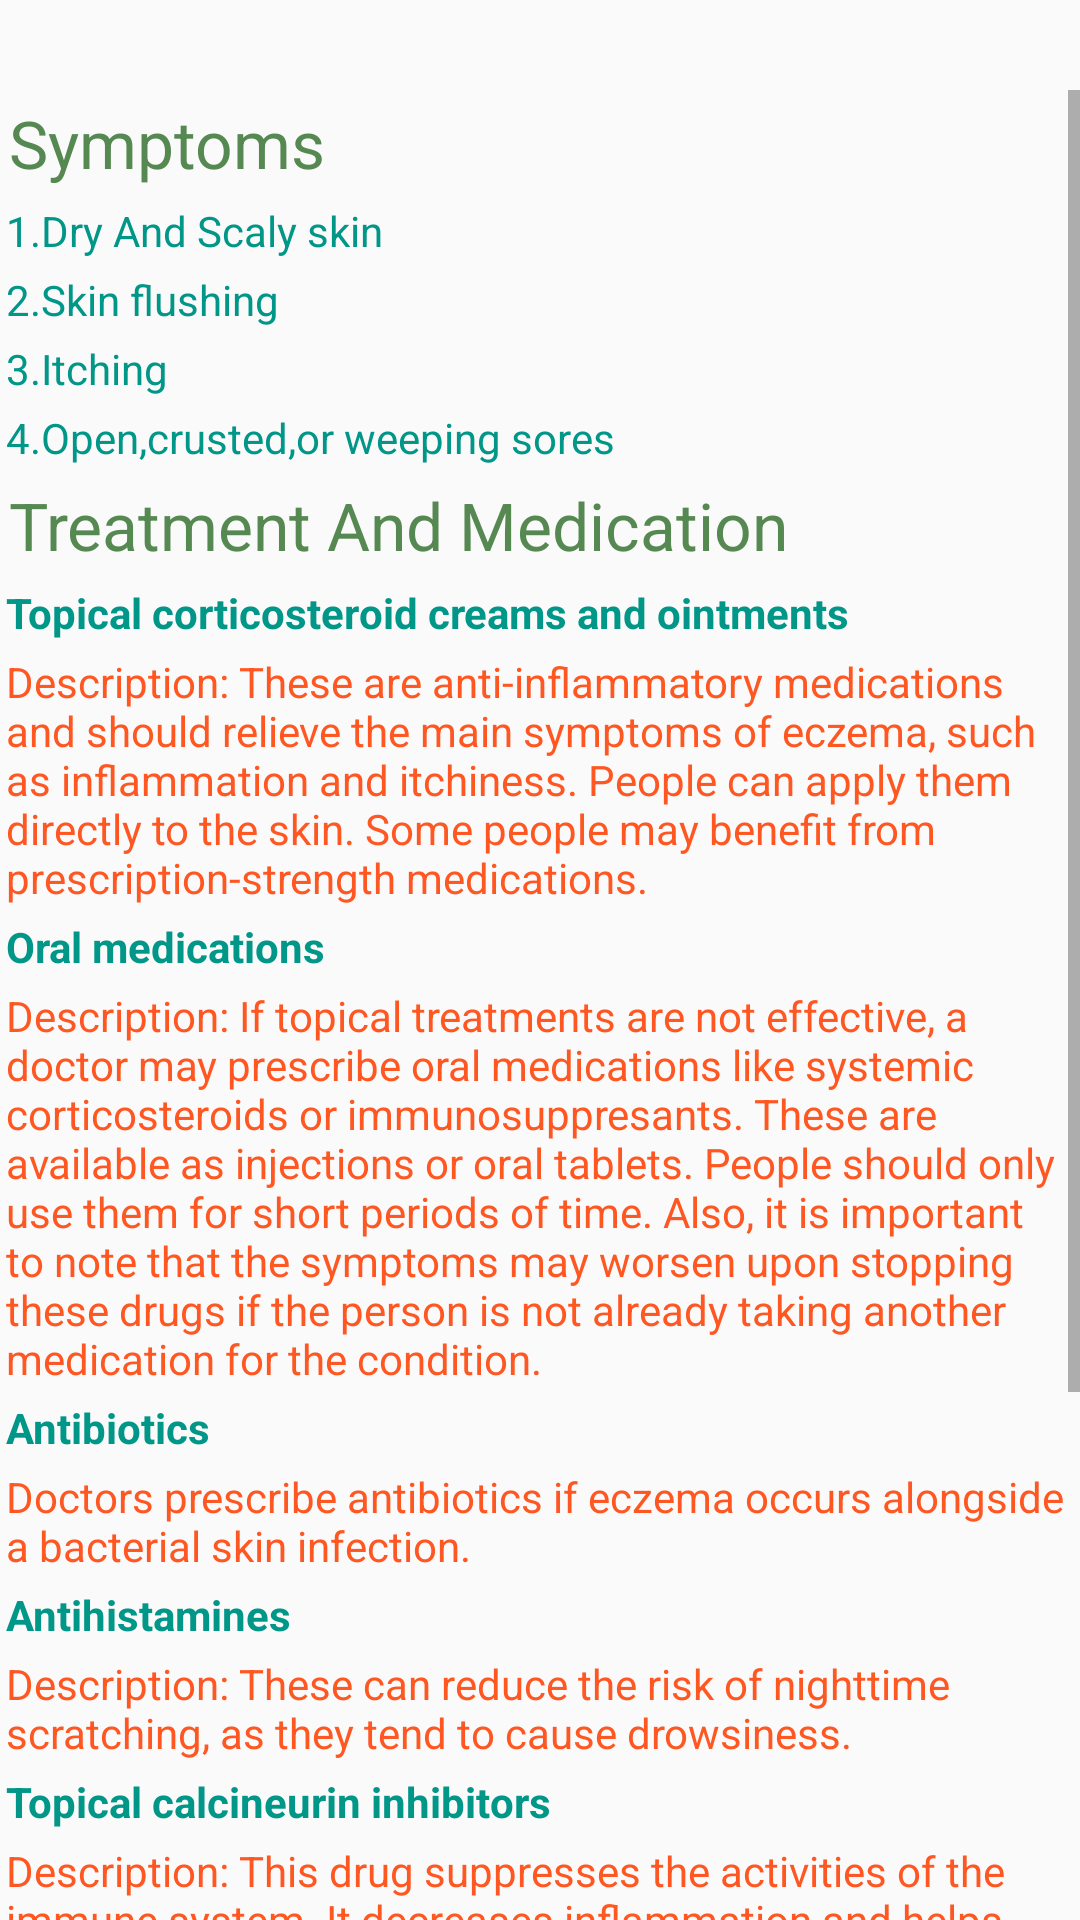

Write the Android layout XML for this screen, with the resource values it uses.
<!-- AndroidManifest.xml: application theme AppTheme -->
<!-- res/layout/activity_skin_treatment.xml -->
<?xml version="1.0" encoding="utf-8"?>
<LinearLayout
    xmlns:android="http://schemas.android.com/apk/res/android"
    xmlns:app="http://schemas.android.com/apk/res-auto"
    xmlns:tools="http://schemas.android.com/tools"
    android:layout_width="match_parent"
    android:layout_height="match_parent"
    android:orientation="vertical"
    tools:context=".SkinTreatment">

    <ScrollView
        android:layout_marginTop="30dp"
        android:layout_width="fill_parent"
        android:layout_height="wrap_content"
        android:id="@+id/scrollView">

        <LinearLayout
            android:layout_width="fill_parent"
            android:layout_height="fill_parent"
            android:orientation="vertical" >

            <TextView
                android:layout_margin="3dp"
                android:textColor="#568852"
                android:textSize="22dp"
                android:layout_width="match_parent"
                android:layout_height="wrap_content"
                android:text="Symptoms"/>

            <TextView
                android:layout_margin="2dp"
                android:textColor="#009688"
                android:layout_width="match_parent"
                android:layout_height="wrap_content"
                android:text="@string/sym1"/>
            <TextView
                android:layout_margin="2dp"
                android:textColor="#009688"
                android:layout_width="match_parent"
                android:layout_height="wrap_content"
                android:text="@string/sym2"/>

            <TextView
                android:layout_margin="2dp"
                android:textColor="#009688"
                android:layout_width="match_parent"
                android:layout_height="wrap_content"
                android:text="@string/sym3"/>

            <TextView
                android:layout_margin="2dp"
                android:textColor="#009688"
                android:layout_width="match_parent"
                android:layout_height="wrap_content"
                android:text="@string/sym4"/>

            <TextView
                android:layout_margin="3dp"
                android:textColor="#568852"
                android:textSize="22dp"
                android:layout_width="match_parent"
                android:layout_height="wrap_content"
                android:text="Treatment And Medication"/>

            <TextView
                android:textStyle="bold"
                android:layout_margin="2dp"
                android:textColor="#009688"
                android:layout_width="match_parent"
                android:layout_height="wrap_content"
                android:text="@string/treat1"/>

            <TextView
                android:layout_margin="2dp"
                android:textColor="#FF5722"
                android:layout_width="match_parent"
                android:layout_height="wrap_content"
                android:text="@string/treat12"/>

            <TextView
                android:textStyle="bold"
                android:layout_margin="2dp"
                android:textColor="#009688"
                android:layout_width="match_parent"
                android:layout_height="wrap_content"
                android:text="@string/treat2"/>

            <TextView
                android:layout_margin="2dp"
                android:textColor="#FF5722"
                android:layout_width="match_parent"
                android:layout_height="wrap_content"
                android:text="@string/treat21"/>

            <TextView
                android:textStyle="bold"
                android:layout_margin="2dp"
                android:textColor="#009688"
                android:layout_width="match_parent"
                android:layout_height="wrap_content"
                android:text="@string/treat3"/>

            <TextView
                android:layout_margin="2dp"
                android:textColor="#FF5722"
                android:layout_width="match_parent"
                android:layout_height="wrap_content"
                android:text="@string/treat31"/>

            <TextView
                android:textStyle="bold"
                android:layout_margin="2dp"
                android:textColor="#009688"
                android:layout_width="match_parent"
                android:layout_height="wrap_content"
                android:text="@string/treat4"/>

            <TextView
                android:layout_margin="2dp"
                android:textColor="#FF5722"
                android:layout_width="match_parent"
                android:layout_height="wrap_content"
                android:text="@string/treat41"/>

            <TextView
                android:textStyle="bold"
                android:layout_margin="2dp"
                android:textColor="#009688"
                android:layout_width="match_parent"
                android:layout_height="wrap_content"
                android:text="@string/treat5"/>

            <TextView
                android:layout_margin="2dp"
                android:textColor="#FF5722"
                android:layout_width="match_parent"
                android:layout_height="wrap_content"
                android:text="@string/treat51"/>

            <TextView
                android:textStyle="bold"
                android:layout_margin="2dp"
                android:textColor="#009688"
                android:layout_width="match_parent"
                android:layout_height="wrap_content"
                android:text="@string/treat6"/>

            <TextView
                android:layout_margin="2dp"
                android:textColor="#FF5722"
                android:layout_width="match_parent"
                android:layout_height="wrap_content"
                android:text="@string/treat61"/>

            <TextView
                android:textStyle="bold"
                android:layout_margin="2dp"
                android:textColor="#009688"
                android:layout_width="match_parent"
                android:layout_height="wrap_content"
                android:text="@string/treat7"/>

            <TextView
                android:layout_margin="2dp"
                android:textColor="#FF5722"
                android:layout_width="match_parent"
                android:layout_height="wrap_content"
                android:text="@string/treat71"/>

            <TextView
                android:textStyle="bold"
                android:layout_margin="2dp"
                android:textColor="#009688"
                android:layout_width="match_parent"
                android:layout_height="wrap_content"
                android:text="@string/treat8"/>

            <TextView
                android:layout_margin="2dp"
                android:textColor="#FF5722"
                android:layout_width="match_parent"
                android:layout_height="wrap_content"
                android:text="@string/treat81"/>



        </LinearLayout>

    </ScrollView>

</LinearLayout>
<!-- resources referenced by this layout -->
<resources>
  <string name="sym1">1.Dry And Scaly skin</string>
  <string name="sym2">2.Skin flushing</string>
  <string name="sym3">3.Itching</string>
  <string name="sym4">4.Open,crusted,or weeping sores</string>
  <string name="treat1">Topical corticosteroid creams and ointments</string>
  <string name="treat12"> Description: These are anti-inflammatory medications and should relieve the main symptoms of eczema, such as inflammation and itchiness. People can apply them directly to the skin. Some people may benefit from prescription-strength medications.</string>
  <string name="treat2">Oral medications</string>
  <string name="treat21">Description: If topical treatments are not effective, a doctor may prescribe oral medications like systemic corticosteroids or immunosuppresants. These are available as injections or oral tablets. People should only use them for short periods of time. Also, it is important to note that the symptoms may worsen upon stopping these drugs if the person is not already taking another medication for the condition.</string>
  <string name="treat3">Antibiotics</string>
  <string name="treat31">Doctors prescribe antibiotics if eczema occurs alongside a bacterial skin infection.</string>
  <string name="treat4">Antihistamines</string>
  <string name="treat41">Description: These can reduce the risk of nighttime scratching, as they tend to cause drowsiness.</string>
  <string name="treat5">Topical calcineurin inhibitors</string>
  <string name="treat51">Description: This drug suppresses the activities of the immune system. It decreases inflammation and helps prevent flares.</string>
  <string name="treat6">Barrier repair moisturizers</string>
  <string name="treat61">Description: These reduce water loss and work to repair the skin.</string>
  <string name="treat7">Phototherapy</string>
  <string name="treat71">Description: This involves exposure to UVA or UVB waves. This method can treat moderate dermatitis. A doctor will monitor the skin closely throughout the treatment.</string>
  <string name="treat8">Injected biologic drugs</string>
  <string name="treat81">Description: These medications block proteins in the immune system to limit immune system response.</string>
  <style name="AppTheme" parent="Theme.AppCompat.Light.DarkActionBar">
          
          <item name="colorPrimary">@color/colorPrimary</item>
          <item name="colorPrimaryDark">@color/colorPrimaryDark</item>
          <item name="colorAccent">@color/colorAccent</item>
      </style>
  <color name="colorPrimary">#1F5BF3</color>
  <color name="colorPrimaryDark">#0947E8</color>
  <color name="colorAccent">#00A5FF</color>
</resources>
